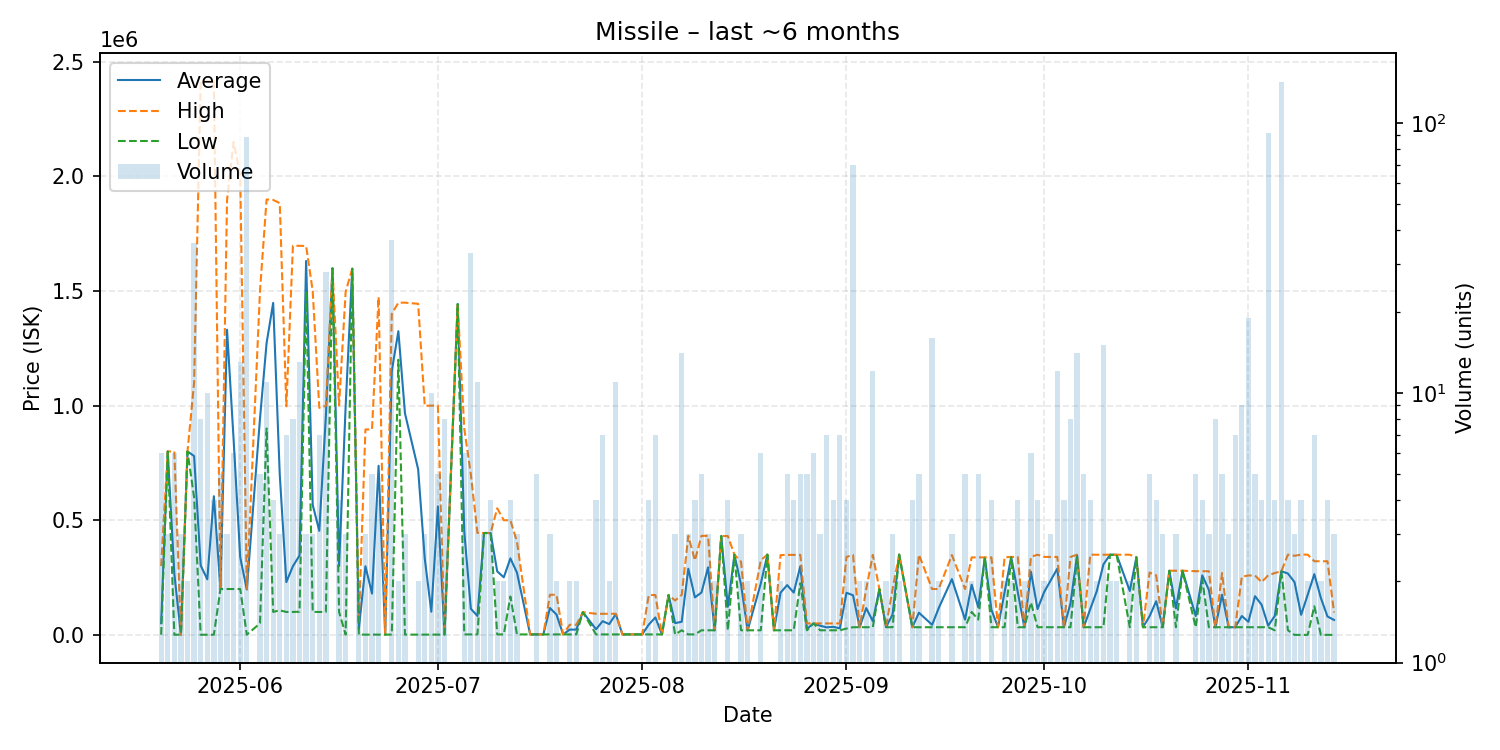

The table this chart was drawn from, first rows:
date, average, highest, lowest, order_count, volume
2025-05-20, 50542, 300000, 650.0, 6, 6
2025-05-21, 799900, 799900, 799900, 3, 3
2025-05-22, 267100, 800000, 650.0, 4, 6
2025-05-23, 650.0, 650.0, 650.0, 2, 3
2025-05-24, 800000, 800000, 800000, 2, 2
2025-05-25, 780035, 1100000, 599900, 15, 36
2025-05-26, 302694, 2417000, 650.0, 3, 8
2025-05-27, 242285, 2417000, 650.0, 6, 10
2025-05-28, 604738, 2417000, 650.0, 3, 4
2025-05-29, 200000, 200000, 200000, 3, 5
2025-05-30, 1331000, 1896500, 200000, 3, 3
2025-05-31, 850000, 2150000, 200000, 5, 6
2025-06-01, 338462, 2000000, 200000, 8, 13
2025-06-02, 197826, 200000, 650.0, 7, 89
2025-06-04, 943135, 1500000, 50338, 5, 5
2025-06-05, 1272282, 1899000, 900000, 9, 11
2025-06-06, 1447775, 1897000, 100100, 4, 4
2025-06-07, 699000, 1883000, 107000, 3, 3
2025-06-08, 230143, 997000, 100000, 4, 7
2025-06-09, 299625, 1697000, 100000, 7, 8
2025-06-10, 346462, 1697000, 101000, 5, 13
2025-06-11, 1630667, 1696000, 1500000, 3, 3
2025-06-12, 566667, 1500000, 100000, 3, 3
2025-06-13, 453857, 990000, 100000, 6, 7
2025-06-14, 955404, 998900, 100000, 7, 28
2025-06-15, 1599000, 1599000, 1599000, 1, 1
2025-06-16, 300250, 1000000, 100000, 3, 4
2025-06-17, 998000, 1496500, 1000, 3, 3
2025-06-18, 1597000, 1597000, 1597000, 1, 1
2025-06-19, 25550, 50000, 1100, 2, 2
2025-06-20, 299367, 895900, 1100, 2, 3
2025-06-21, 180110, 896000, 1150, 4, 5
2025-06-22, 737575, 1474000, 1150, 4, 4
2025-06-23, 1150, 1150, 1150, 1, 1
2025-06-24, 1150515, 1400000, 1151, 9, 37
2025-06-25, 1324500, 1449000, 1200000, 2, 2
2025-06-26, 966384, 1449000, 1152, 3, 3
2025-06-28, 722576, 1444000, 1153, 2, 2
2025-06-29, 333770, 999000, 1155, 3, 3
2025-06-30, 101040, 1000000, 1155, 3, 10
2025-07-01, 560462, 1000000, 1156, 4, 5
2025-07-02, 1157, 1157, 1157, 2, 8
2025-07-04, 1443000, 1443000, 1443000, 1, 1
2025-07-05, 450917, 899800, 2000, 4, 6
2025-07-06, 113764, 699600, 2000, 9, 33
2025-07-07, 82455, 444500, 2000, 7, 11
2025-07-08, 444367, 444500, 444300, 3, 3
2025-07-09, 444250, 444300, 444200, 4, 4
2025-07-10, 277000, 552000, 2000, 2, 2
2025-07-11, 251006, 500000, 2011, 2, 2
2025-07-12, 333703, 499900, 167506, 4, 4
2025-07-13, 271370, 406050, 2010, 3, 3
2025-07-15, 2011, 2011, 2011, 1, 1
2025-07-16, 2012, 2013, 2012, 4, 5
2025-07-17, 2012, 2012, 2012, 1, 1
2025-07-18, 117271, 174900, 2012, 3, 3
2025-07-19, 88456, 174900, 2012, 2, 2
2025-07-20, 2012, 2012, 2012, 1, 1
2025-07-21, 23006, 44000, 2012, 2, 2
2025-07-22, 23006, 44000, 2012, 2, 2
... 106 more rows
